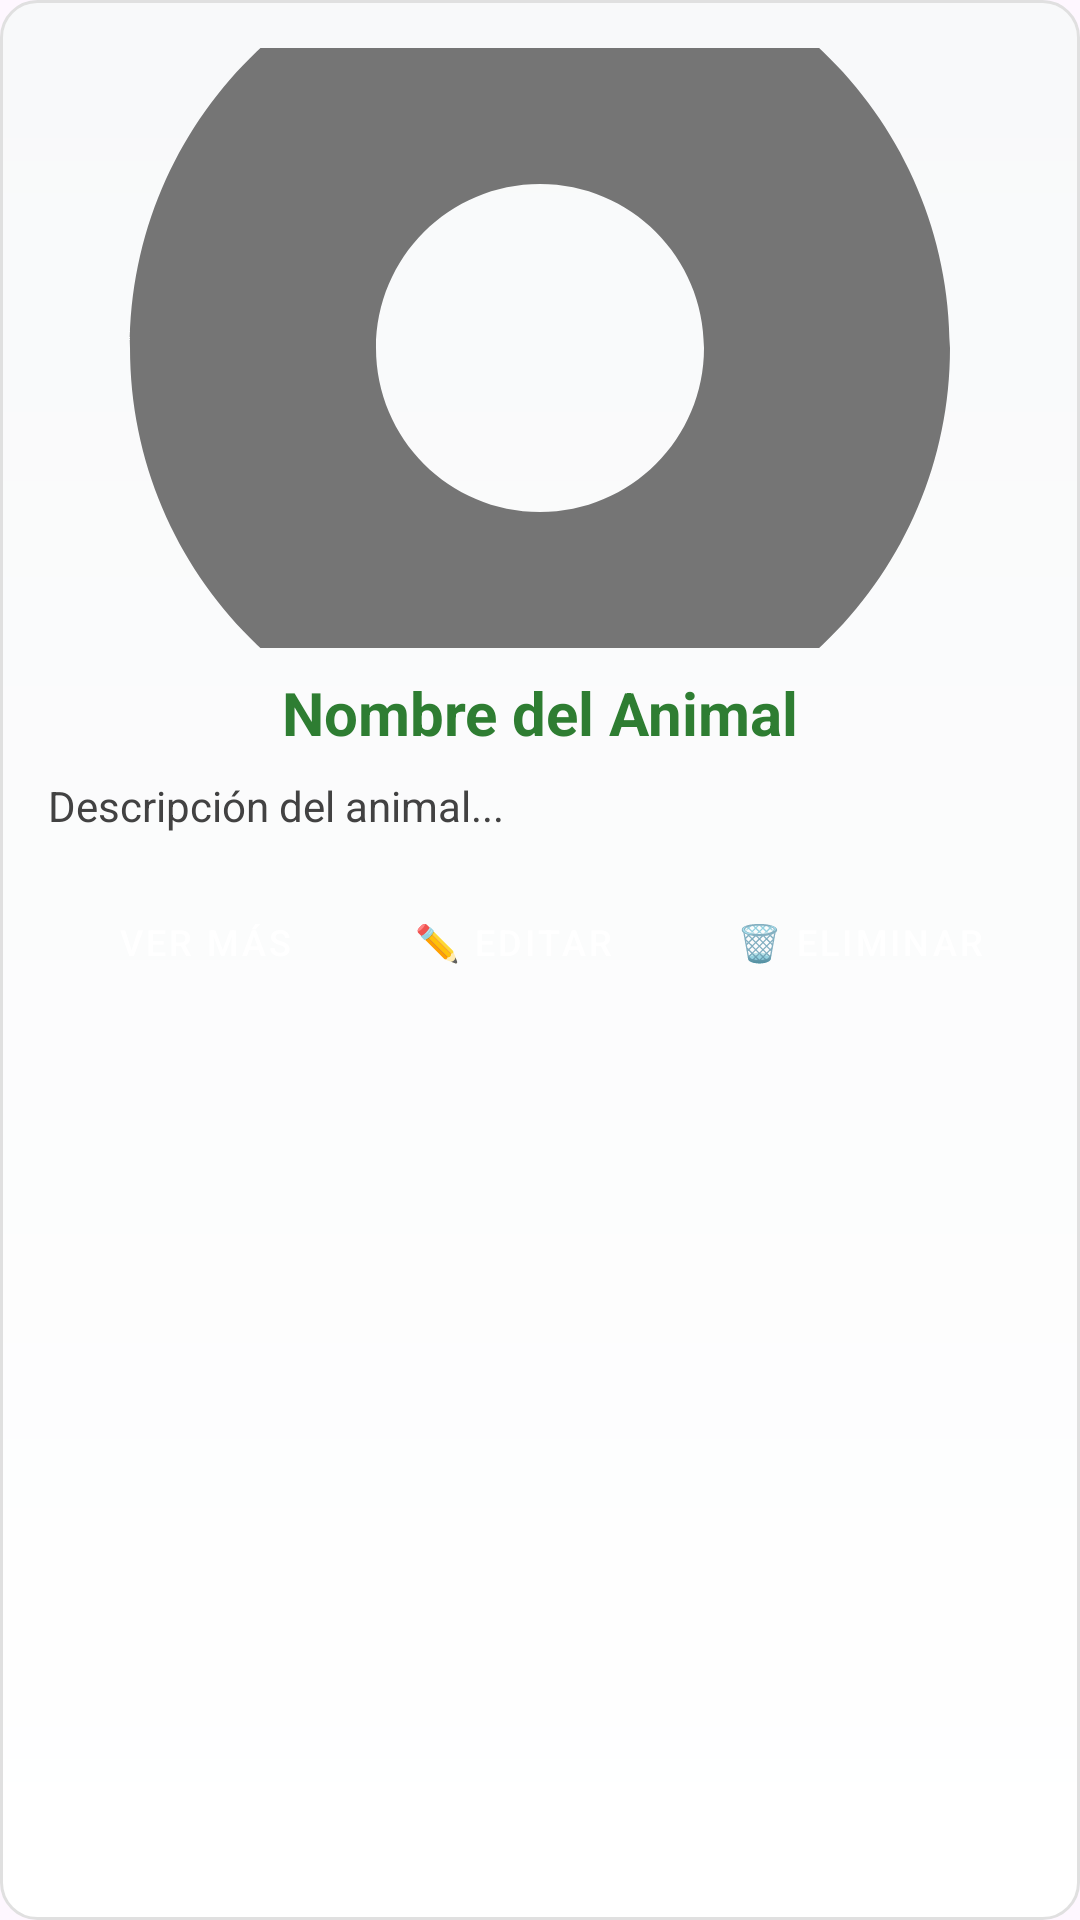

This screen was rendered from an Android layout file. Write that file and the resources it references.
<!-- AndroidManifest.xml: application theme Theme.BestiasEndemicas -->
<!-- res/layout/layout_item_animal.xml -->
<?xml version="1.0" encoding="utf-8"?>
<LinearLayout xmlns:android="http://schemas.android.com/apk/res/android"
    android:layout_width="match_parent"
    android:layout_height="wrap_content"
    android:orientation="vertical"
    android:layout_marginBottom="24dp"
    android:background="@drawable/bg_animal_card"
    android:padding="16dp">

    
    <ImageView
        android:id="@+id/iv_foto_animal"
        android:layout_width="match_parent"
        android:layout_height="200dp"
        android:layout_marginBottom="8dp"
        android:scaleType="centerCrop"
        android:contentDescription="@null"
        android:src="@drawable/ic_animal_placeholder" />

    
    <TextView
        android:id="@+id/tv_nombre_animal"
        android:layout_width="match_parent"
        android:layout_height="wrap_content"
        android:text="Nombre del Animal"
        android:textAlignment="center"
        android:textColor="#2E7D32"
        android:textSize="20sp"
        android:textStyle="bold"
        android:layout_marginBottom="8dp" />

    
    <TextView
        android:id="@+id/tv_descripcion_animal"
        android:layout_width="match_parent"
        android:layout_height="wrap_content"
        android:text="Descripción del animal..."
        android:textColor="#424242"
        android:textSize="14sp"
        android:layout_marginBottom="12dp"
        android:maxLines="3"
        android:ellipsize="end" />

    
    <TextView
        android:id="@+id/tv_favorito_indicator"
        android:layout_width="wrap_content"
        android:layout_height="wrap_content"
        android:text="⭐ Favorito"
        android:textColor="#FF9800"
        android:textStyle="bold"
        android:visibility="gone"
        android:layout_marginBottom="8dp" />

    
    <LinearLayout
        android:layout_width="match_parent"
        android:layout_height="wrap_content"
        android:orientation="horizontal"
        android:gravity="end">

        
        <Button
            android:id="@+id/btn_ver_mas_animal"
            android:layout_width="wrap_content"
            android:layout_height="48dp"
            android:layout_marginEnd="8dp"
            android:text="@string/ver"
            android:textSize="12sp"
            android:backgroundTint="#4CAF50"
            style="@style/Widget.MaterialComponents.Button" />

        
        <Button
            android:id="@+id/btn_editar_animal"
            android:layout_width="wrap_content"
            android:layout_height="48dp"
            android:layout_marginEnd="8dp"
            android:text="✏️ Editar"
            android:textSize="12sp"
            android:backgroundTint="#2196F3"
            style="@style/Widget.MaterialComponents.Button" />

        
        <Button
            android:id="@+id/btn_eliminar_animal"
            android:layout_width="wrap_content"
            android:layout_height="48dp"
            android:text="🗑️ Eliminar"
            android:textSize="12sp"
            android:backgroundTint="#F44336"
            style="@style/Widget.MaterialComponents.Button" />

    </LinearLayout>

</LinearLayout>
<!-- resources referenced by this layout -->
<resources>
  <!-- drawable bg_animal_card (drawable) -->
  <?xml version="1.0" encoding="utf-8"?>
  <shape xmlns:android="http://schemas.android.com/apk/res/android"
      android:shape="rectangle">
  
      <solid android:color="#FFFFFF" />
      <stroke android:width="1dp" android:color="#E0E0E0" />
      <corners android:radius="12dp" />
  
      
      <gradient
          android:startColor="#F8F9FA"
          android:endColor="#FFFFFF"
          android:angle="270" />
  
  </shape>
  <!-- drawable ic_animal_placeholder (drawable) -->
  <vector xmlns:android="http://schemas.android.com/apk/res/android"
      android:width="24dp"
      android:height="24dp"
      android:viewportWidth="24"
      android:viewportHeight="24"
      android:tint="#757575">
      <path
          android:fillColor="@android:color/white"
          android:pathData="M12,2C6.48,2 2,6.48 2,12s4.48,10 10,10 10,-4.48 10,-10S17.52,2 12,2zM12,16c-2.21,0 -4,-1.79 -4,-4s1.79,-4 4,-4 4,1.79 4,4 -1.79,4 -4,4z"/>
  </vector>
  <string name="ver">Ver más</string>
  <style name="Theme.BestiasEndemicas" parent="Base.Theme.BestiasEndemicas" />
  <style name="Base.Theme.BestiasEndemicas" parent="Theme.Material3.DayNight.NoActionBar">
          
          
      </style>
</resources>
